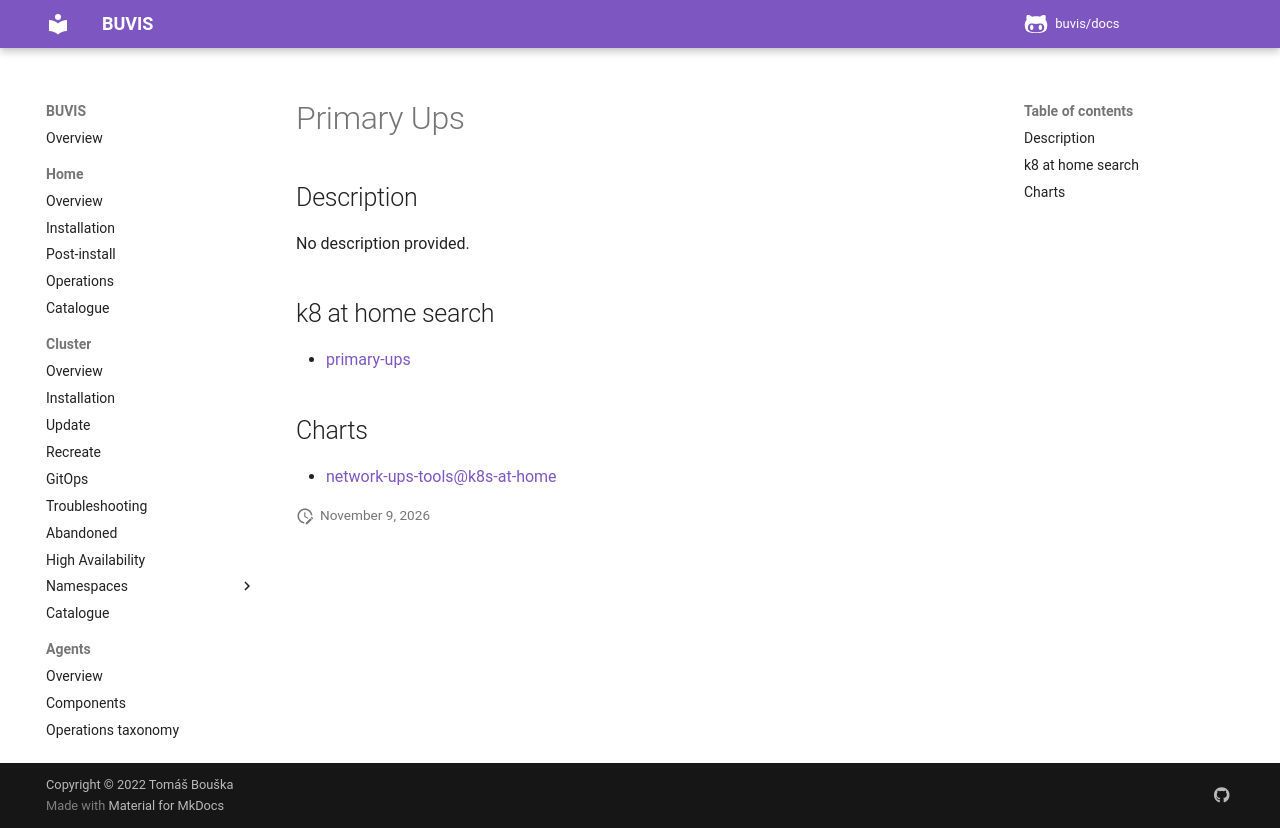

repository: buvis/docs · page: cluster/catalogue/primary-ups/index.html · generator: mkdocs

# Primary Ups

## Description

No description provided.

## k8 at home search

- [primary-ups](https://nanne.dev/k8s-at-home-search/#/primary-ups)

## Charts

- [network-ups-tools@k8s-at-home](https://k8s-at-home.com/charts/)
